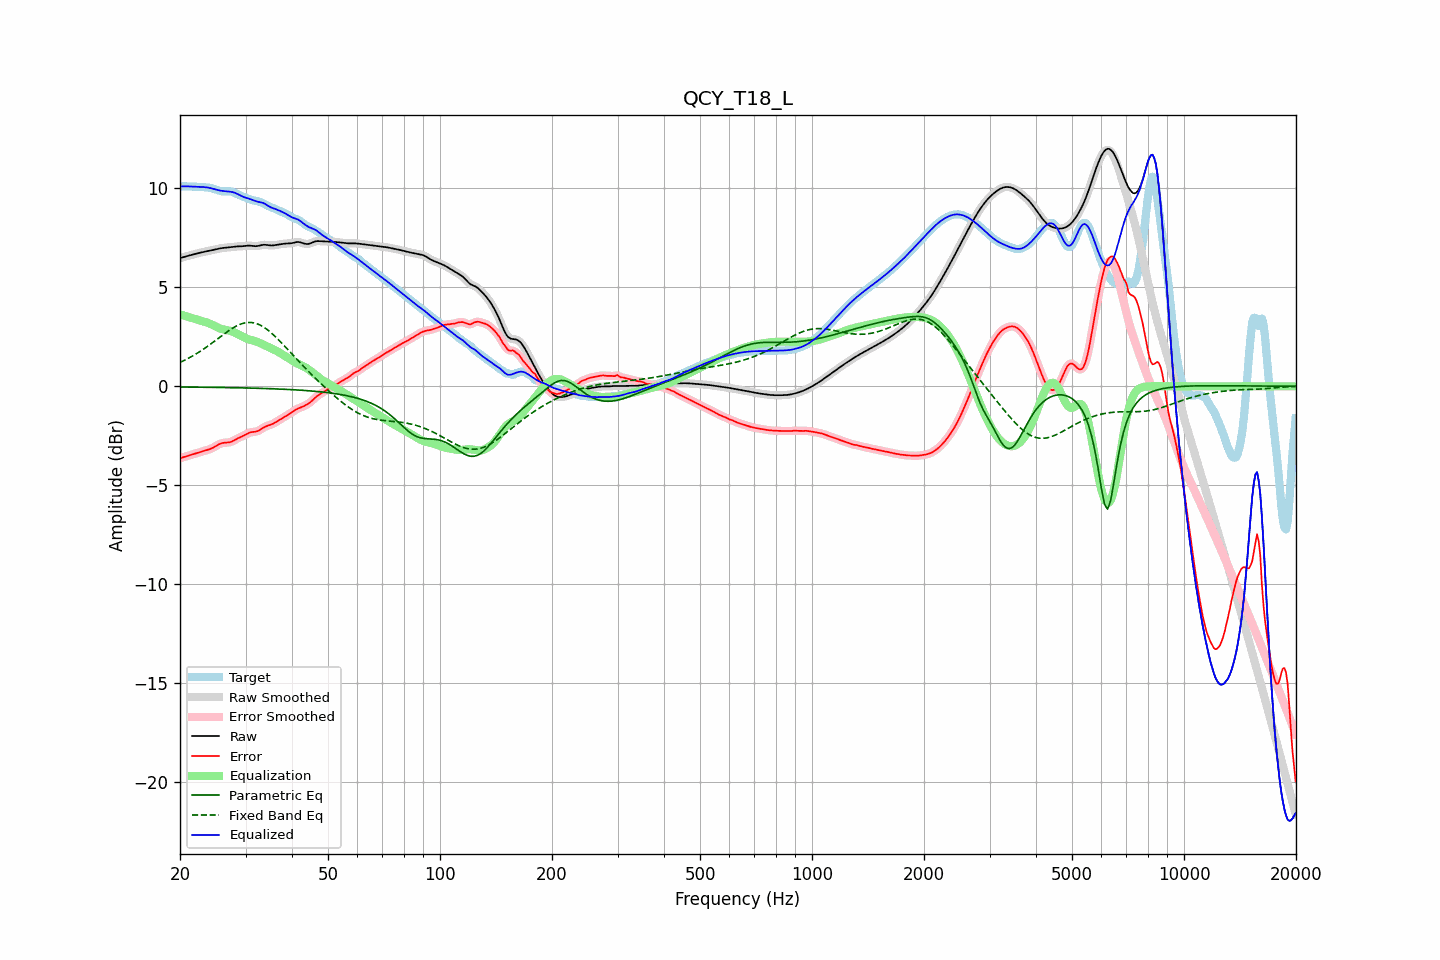

Data behind this chart, as committed beside it:
frequency, raw, error, smoothed, error_smoothed, equalization, parametric_eq, fixed_band_eq, equalized_raw, equalized_smoothed, target
20.00, 6.47, -3.63, 6.47, -3.63, 3.63, -0.03, 1.21, 10.10, 10.10, 10.10
20.20, 6.49, -3.61, 6.49, -3.61, 3.61, -0.03, 1.25, 10.10, 10.10, 10.10
20.40, 6.52, -3.58, 6.52, -3.58, 3.58, -0.04, 1.28, 10.10, 10.10, 10.10
20.61, 6.54, -3.55, 6.54, -3.55, 3.56, -0.04, 1.32, 10.10, 10.10, 10.10
20.81, 6.57, -3.53, 6.57, -3.53, 3.53, -0.04, 1.36, 10.10, 10.10, 10.09
21.02, 6.59, -3.50, 6.59, -3.50, 3.51, -0.04, 1.41, 10.09, 10.09, 10.09
21.23, 6.61, -3.48, 6.61, -3.48, 3.48, -0.04, 1.45, 10.09, 10.09, 10.09
21.44, 6.63, -3.46, 6.63, -3.46, 3.46, -0.04, 1.49, 10.09, 10.09, 10.09
21.66, 6.65, -3.43, 6.65, -3.43, 3.43, -0.04, 1.54, 10.08, 10.08, 10.08
21.87, 6.67, -3.41, 6.67, -3.41, 3.41, -0.04, 1.59, 10.08, 10.08, 10.08
22.09, 6.69, -3.39, 6.69, -3.39, 3.38, -0.04, 1.64, 10.08, 10.08, 10.08
22.31, 6.71, -3.36, 6.71, -3.36, 3.36, -0.04, 1.69, 10.07, 10.07, 10.08
22.54, 6.74, -3.34, 6.74, -3.34, 3.34, -0.04, 1.74, 10.07, 10.07, 10.07
22.76, 6.76, -3.31, 6.76, -3.31, 3.31, -0.04, 1.79, 10.07, 10.07, 10.06
22.99, 6.77, -3.28, 6.77, -3.28, 3.29, -0.05, 1.84, 10.06, 10.06, 10.06
23.22, 6.79, -3.26, 6.79, -3.26, 3.26, -0.05, 1.90, 10.06, 10.06, 10.05
23.45, 6.81, -3.24, 6.81, -3.24, 3.24, -0.05, 1.95, 10.05, 10.05, 10.05
23.69, 6.82, -3.21, 6.82, -3.21, 3.21, -0.05, 2.01, 10.04, 10.04, 10.04
23.92, 6.84, -3.19, 6.84, -3.19, 3.18, -0.05, 2.07, 10.02, 10.02, 10.03
24.16, 6.86, -3.16, 6.86, -3.16, 3.15, -0.05, 2.13, 10.00, 10.00, 10.01
24.40, 6.87, -3.12, 6.87, -3.12, 3.11, -0.05, 2.19, 9.98, 9.98, 10.00
24.65, 6.89, -3.08, 6.89, -3.08, 3.07, -0.05, 2.25, 9.96, 9.96, 9.97
24.89, 6.91, -3.03, 6.91, -3.03, 3.03, -0.05, 2.31, 9.94, 9.94, 9.94
25.14, 6.93, -2.98, 6.93, -2.98, 2.99, -0.06, 2.37, 9.92, 9.92, 9.91
25.39, 6.95, -2.94, 6.95, -2.94, 2.95, -0.06, 2.43, 9.90, 9.90, 9.89
25.65, 6.96, -2.90, 6.96, -2.90, 2.92, -0.06, 2.49, 9.88, 9.88, 9.86
25.91, 6.98, -2.87, 6.98, -2.87, 2.89, -0.06, 2.56, 9.87, 9.87, 9.85
26.16, 6.99, -2.85, 6.99, -2.86, 2.87, -0.06, 2.62, 9.86, 9.86, 9.84
26.43, 7.00, -2.85, 7.00, -2.85, 2.85, -0.06, 2.68, 9.85, 9.85, 9.85
26.69, 7.01, -2.84, 7.01, -2.84, 2.84, -0.06, 2.73, 9.84, 9.84, 9.85
26.96, 7.01, -2.84, 7.01, -2.84, 2.82, -0.06, 2.79, 9.84, 9.84, 9.85
27.23, 7.02, -2.82, 7.02, -2.82, 2.80, -0.07, 2.85, 9.83, 9.83, 9.85
27.50, 7.04, -2.79, 7.04, -2.79, 2.78, -0.07, 2.90, 9.81, 9.81, 9.83
27.77, 7.05, -2.76, 7.05, -2.76, 2.75, -0.07, 2.95, 9.80, 9.80, 9.80
28.05, 7.05, -2.71, 7.05, -2.71, 2.72, -0.07, 3.00, 9.77, 9.77, 9.77
28.33, 7.06, -2.67, 7.06, -2.67, 2.68, -0.07, 3.04, 9.74, 9.74, 9.73
28.62, 7.06, -2.62, 7.06, -2.63, 2.64, -0.07, 3.08, 9.70, 9.70, 9.69
28.90, 7.07, -2.59, 7.07, -2.59, 2.59, -0.08, 3.12, 9.66, 9.66, 9.65
29.19, 7.07, -2.55, 7.07, -2.55, 2.55, -0.08, 3.15, 9.62, 9.62, 9.62
29.48, 7.07, -2.52, 7.07, -2.51, 2.50, -0.08, 3.17, 9.58, 9.58, 9.59
29.78, 7.08, -2.47, 7.08, -2.47, 2.46, -0.08, 3.20, 9.55, 9.55, 9.56
30.08, 7.09, -2.43, 7.09, -2.43, 2.43, -0.08, 3.21, 9.52, 9.52, 9.52
30.38, 7.10, -2.39, 7.10, -2.39, 2.40, -0.09, 3.22, 9.50, 9.50, 9.49
30.68, 7.10, -2.35, 7.10, -2.35, 2.37, -0.09, 3.23, 9.47, 9.47, 9.45
30.99, 7.10, -2.32, 7.10, -2.32, 2.34, -0.09, 3.23, 9.44, 9.44, 9.42
31.30, 7.09, -2.31, 7.09, -2.31, 2.32, -0.09, 3.22, 9.41, 9.41, 9.40
31.61, 7.08, -2.30, 7.08, -2.30, 2.30, -0.09, 3.20, 9.38, 9.38, 9.38
31.93, 7.07, -2.29, 7.08, -2.29, 2.27, -0.10, 3.18, 9.35, 9.35, 9.36
32.24, 7.08, -2.27, 7.08, -2.27, 2.24, -0.10, 3.16, 9.33, 9.33, 9.35
32.57, 7.09, -2.24, 7.10, -2.23, 2.21, -0.10, 3.12, 9.31, 9.31, 9.33
32.89, 7.12, -2.19, 7.12, -2.19, 2.18, -0.10, 3.09, 9.29, 9.29, 9.30
33.22, 7.13, -2.13, 7.13, -2.13, 2.14, -0.11, 3.04, 9.27, 9.27, 9.27
33.55, 7.15, -2.08, 7.14, -2.08, 2.10, -0.11, 2.99, 9.25, 9.24, 9.23
33.89, 7.14, -2.04, 7.14, -2.04, 2.06, -0.11, 2.94, 9.20, 9.20, 9.18
34.23, 7.13, -2.00, 7.13, -2.00, 2.02, -0.11, 2.88, 9.15, 9.15, 9.14
34.57, 7.12, -1.98, 7.12, -1.98, 1.98, -0.12, 2.82, 9.10, 9.10, 9.10
34.92, 7.11, -1.95, 7.11, -1.95, 1.94, -0.12, 2.75, 9.05, 9.06, 9.06
35.27, 7.11, -1.92, 7.11, -1.92, 1.91, -0.12, 2.68, 9.02, 9.02, 9.03
35.62, 7.11, -1.88, 7.12, -1.88, 1.87, -0.13, 2.61, 8.99, 8.99, 9.00
35.97, 7.13, -1.84, 7.13, -1.84, 1.83, -0.13, 2.53, 8.96, 8.96, 8.97
... 635 more rows
